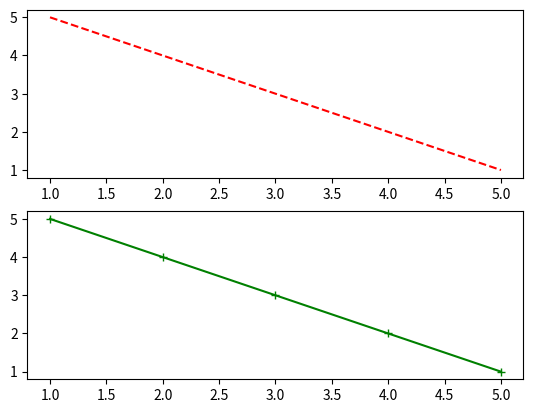
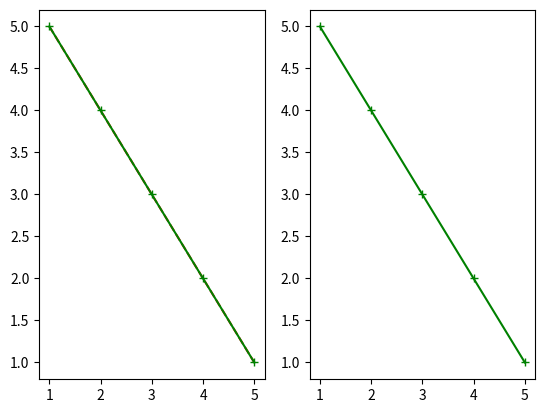

Python code for these plots, in order:
from matplotlib import pyplot as plt

"""Drawing a subgraph"""

x = [1, 2, 3, 4, 5]
y = [5, 4, 3, 2, 1]

plt.subplot(2, 1, 1)  # rows, columns, index
plt.plot(x, y, 'r--')  # third parameter = color and line style

plt.subplot(2, 1, 2)
plt.plot(y, x, 'g+-')
plt.show()


import pylab
pylab.subplot(1 , 2 , 1)
pylab.plot(x , y , 'r--')
pylab.subplot(1 , 2 , 2)
pylab.plot(y , x , 'g+-')
pylab.subplot(1 , 2 , 1)
pylab.plot(y , x , 'g+-')
pylab.show()
